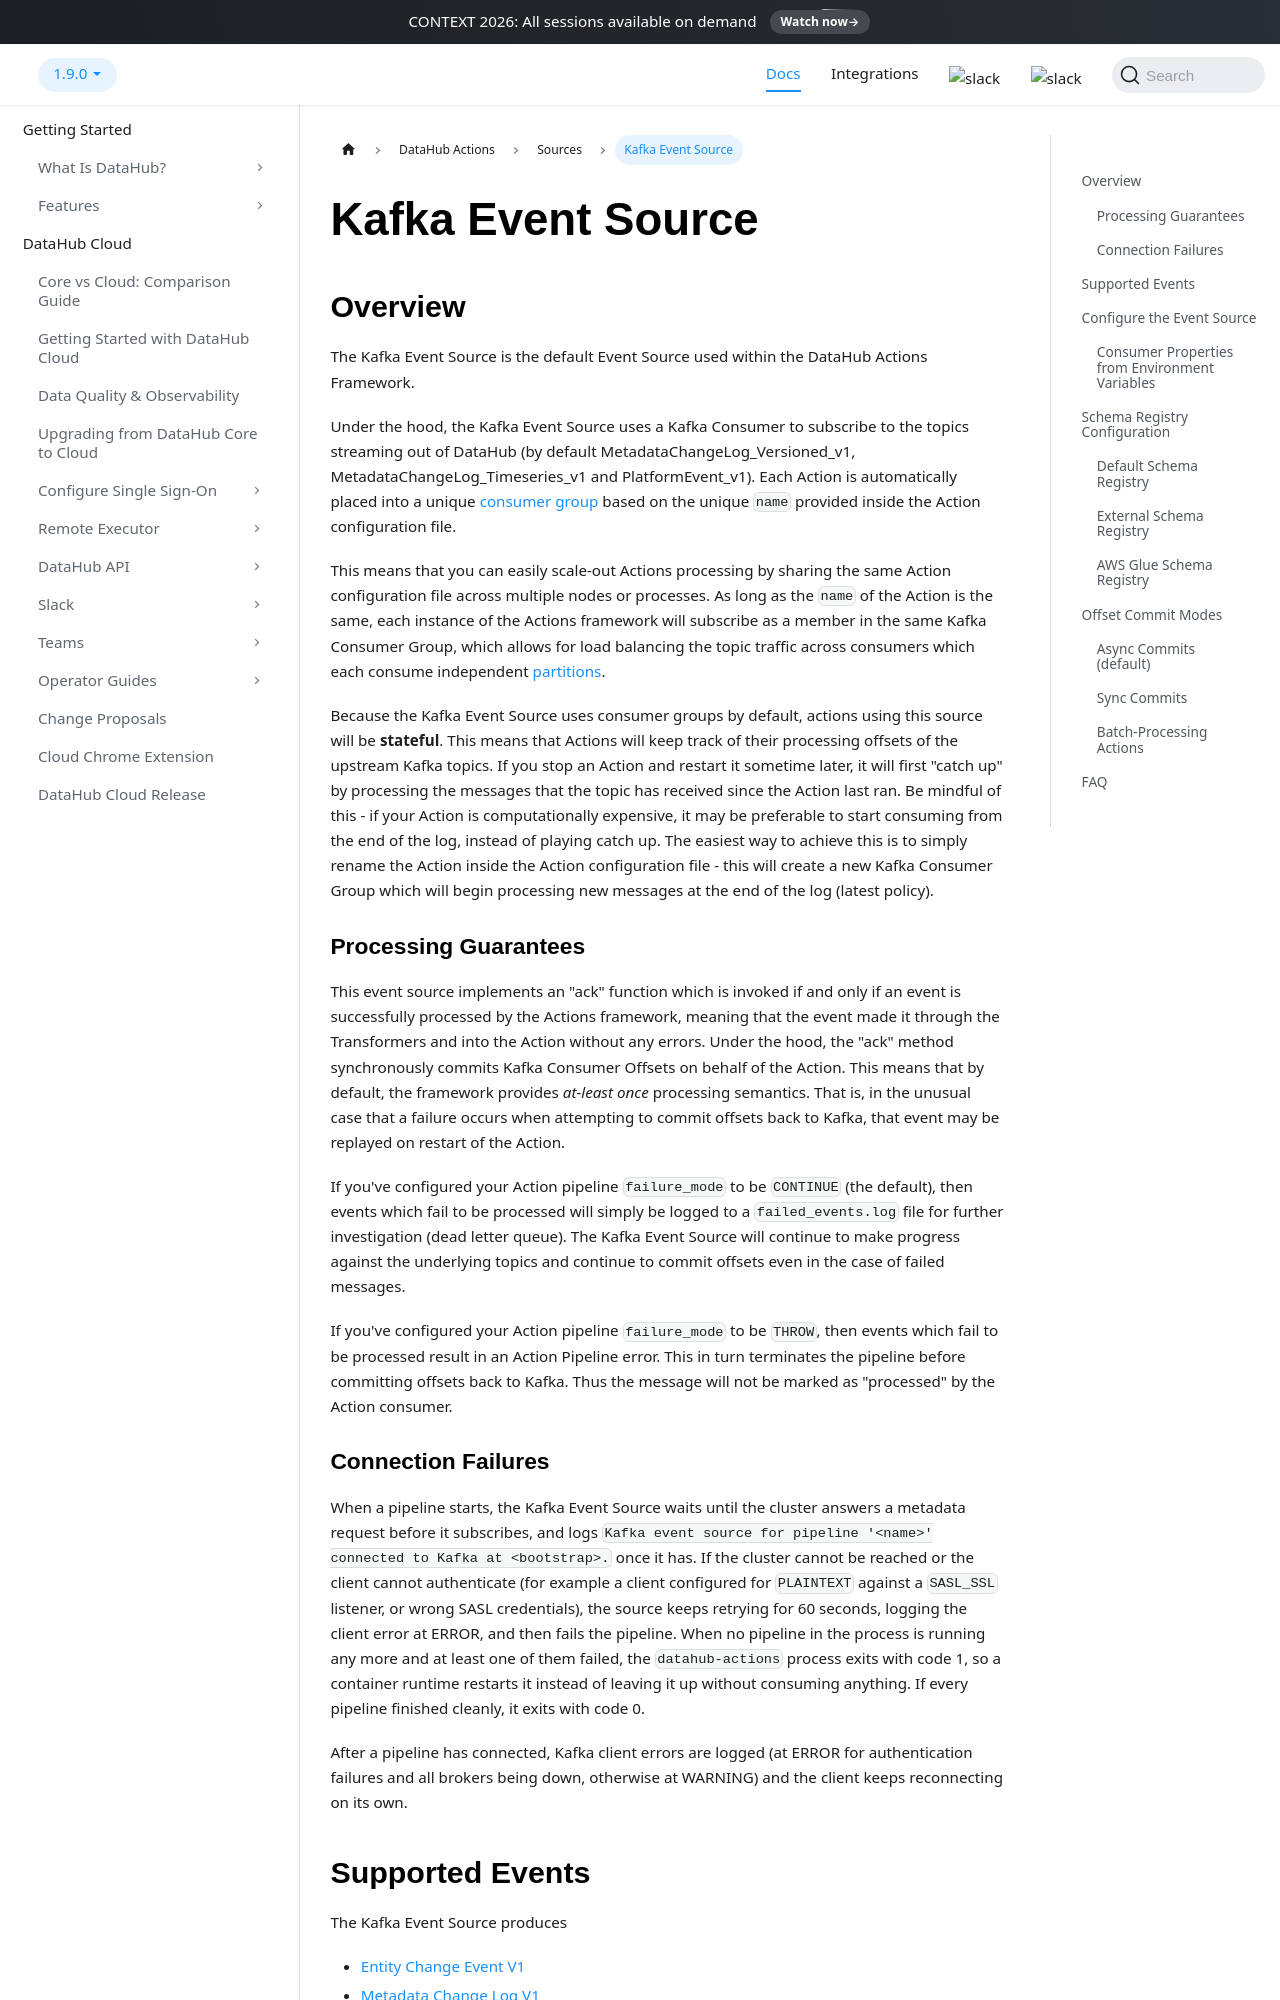

repository: datahub-project/datahub · page: docs/actions/sources/kafka-event-source/index.html · generator: docusaurus

---
description: "Configure the Kafka event source to consume DataHub metadata change events directly from Kafka topics for custom Action pipelines."
---

# Kafka Event Source

## Overview

The Kafka Event Source is the default Event Source used within the DataHub Actions Framework.

Under the hood, the Kafka Event Source uses a Kafka Consumer to subscribe to the topics streaming
out of DataHub (by default MetadataChangeLog_Versioned_v1, MetadataChangeLog_Timeseries_v1 and
PlatformEvent_v1). Each Action is automatically placed into a unique
[consumer group](https://docs.confluent.io/platform/current/clients/consumer.html#consumer-groups) based on
the unique `name` provided inside the Action configuration file.

This means that you can easily scale-out Actions processing by sharing the same Action configuration file across
multiple nodes or processes. As long as the `name` of the Action is the same, each instance of the Actions framework will subscribe as a member in the same Kafka Consumer Group, which allows for load balancing the
topic traffic across consumers which each consume independent [partitions](https://developer.confluent.io/learn-kafka/apache-kafka/partitions/#kafka-partitioning).

Because the Kafka Event Source uses consumer groups by default, actions using this source will be **stateful**.
This means that Actions will keep track of their processing offsets of the upstream Kafka topics. If you
stop an Action and restart it sometime later, it will first "catch up" by processing the messages that the topic
has received since the Action last ran. Be mindful of this - if your Action is computationally expensive, it may be preferable to start consuming from the end of the log, instead of playing catch up. The easiest way to achieve this is to simply rename the Action inside the Action configuration file - this will create a new Kafka Consumer Group which will begin processing new messages at the end of the log (latest policy).

### Processing Guarantees

This event source implements an "ack" function which is invoked if and only if an event is successfully processed
by the Actions framework, meaning that the event made it through the Transformers and into the Action without
any errors. Under the hood, the "ack" method synchronously commits Kafka Consumer Offsets on behalf of the Action. This means that by default, the framework provides _at-least once_ processing semantics. That is, in the unusual case that a failure occurs when attempting to commit offsets back to Kafka, that event may be replayed on restart of the Action.

If you've configured your Action pipeline `failure_mode` to be `CONTINUE` (the default), then events which
fail to be processed will simply be logged to a `failed_events.log` file for further investigation (dead letter queue). The Kafka Event Source will continue to make progress against the underlying topics and continue to commit offsets even in the case of failed messages.

If you've configured your Action pipeline `failure_mode` to be `THROW`, then events which fail to be processed result in an Action Pipeline error. This in turn terminates the pipeline before committing offsets back to Kafka. Thus the message will not be marked as "processed" by the Action consumer.
